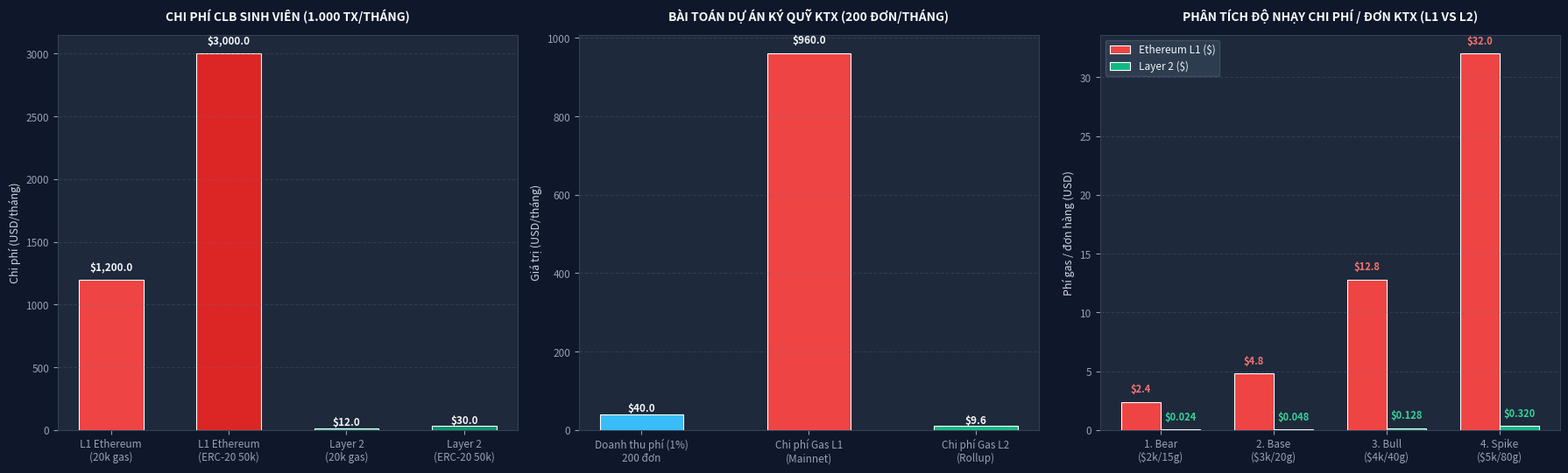

Python code for this plot:
"""
scripts/plot_costs.py
Vẽ biểu đồ so sánh chi phí vận hành on-chain L1 Ethereum vs Layer 2 (Lab 7)
Bổ sung Phân tích độ nhạy & Kiểm thử áp lực thị trường (Sensitivity Analysis)
"""

import os
import matplotlib.pyplot as plt
import numpy as np

os.makedirs("evidence/lab-07", exist_ok=True)

fig, (ax1, ax2, ax3) = plt.subplots(1, 3, figsize=(18, 5.5), dpi=300)
fig.patch.set_facecolor("#0f172a")

# Biểu đồ 1: Thẻ tích điểm CLB (1.000 tx/tháng)
categories = ["L1 Ethereum\n(20k gas)", "L1 Ethereum\n(ERC-20 50k)", "Layer 2\n(20k gas)", "Layer 2\n(ERC-20 50k)"]
costs_usd = [1200.0, 3000.0, 12.0, 30.0]
colors = ["#ef4444", "#dc2626", "#10b981", "#059669"]

bars1 = ax1.bar(categories, costs_usd, color=colors, width=0.55, edgecolor="#ffffff", linewidth=0.8)
ax1.set_facecolor("#1e293b")
ax1.set_title("CHI PHÍ CLB SINH VIÊN (1.000 TX/THÁNG)", fontsize=10, fontweight="bold", color="#f8fafc", pad=12)
ax1.set_ylabel("Chi phí (USD/tháng)", fontsize=9, color="#cbd5e1")
ax1.tick_params(colors="#94a3b8", labelsize=8.5)
ax1.grid(axis="y", linestyle="--", alpha=0.25, color="#64748b")
for spine in ax1.spines.values():
    spine.set_color("#334155")

for bar in bars1:
    yval = bar.get_height()
    ax1.text(bar.get_x() + bar.get_width()/2.0, yval + (50 if yval > 100 else 1), f"${yval:,.1f}", ha="center", va="bottom", fontsize=8.5, fontweight="bold", color="#f1f5f9")

# Biểu đồ 2: So sánh kinh tế dự án Ký quỹ KTX (Doanh thu vs Chi phí Gas)
project_labels = ["Doanh thu phí (1%)\n200 đơn", "Chi phí Gas L1\n(Mainnet)", "Chi phí Gas L2\n(Rollup)"]
project_values = [40.0, 960.0, 9.60]
project_colors = ["#38bdf8", "#ef4444", "#10b981"]

bars2 = ax2.bar(project_labels, project_values, color=project_colors, width=0.5, edgecolor="#ffffff", linewidth=0.8)
ax2.set_facecolor("#1e293b")
ax2.set_title("BÀI TOÁN DỰ ÁN KÝ QUỸ KTX (200 ĐƠN/THÁNG)", fontsize=10, fontweight="bold", color="#f8fafc", pad=12)
ax2.set_ylabel("Giá trị (USD/tháng)", fontsize=9, color="#cbd5e1")
ax2.tick_params(colors="#94a3b8", labelsize=8.5)
ax2.grid(axis="y", linestyle="--", alpha=0.25, color="#64748b")
for spine in ax2.spines.values():
    spine.set_color("#334155")

for bar in bars2:
    yval = bar.get_height()
    ax2.text(bar.get_x() + bar.get_width()/2.0, yval + (20 if yval > 100 else 1), f"${yval:,.1f}", ha="center", va="bottom", fontsize=8.5, fontweight="bold", color="#f1f5f9")

# Biểu đồ 3: Phân tích độ nhạy - Chi phí gas 1 đơn KTX (L1 vs L2) qua 4 kịch bản thị trường
scenarios = ["1. Bear\n($2k/15g)", "2. Base\n($3k/20g)", "3. Bull\n($4k/40g)", "4. Spike\n($5k/80g)"]
l1_costs = [2.40, 4.80, 12.80, 32.00]
l2_costs = [0.024, 0.048, 0.128, 0.320]

x = np.arange(len(scenarios))
width = 0.35

ax3.set_facecolor("#1e293b")
bars3_l1 = ax3.bar(x - width/2, l1_costs, width, label="Ethereum L1 ($)", color="#ef4444", edgecolor="#ffffff", linewidth=0.8)
bars3_l2 = ax3.bar(x + width/2, l2_costs, width, label="Layer 2 ($)", color="#10b981", edgecolor="#ffffff", linewidth=0.8)

ax3.set_title("PHÂN TÍCH ĐỘ NHẠY CHI PHÍ / ĐƠN KTX (L1 VS L2)", fontsize=10, fontweight="bold", color="#f8fafc", pad=12)
ax3.set_ylabel("Phí gas / đơn hàng (USD)", fontsize=9, color="#cbd5e1")
ax3.set_xticks(x)
ax3.set_xticklabels(scenarios, color="#94a3b8", fontsize=8.5)
ax3.tick_params(colors="#94a3b8", labelsize=8.5)
ax3.grid(axis="y", linestyle="--", alpha=0.25, color="#64748b")
ax3.legend(facecolor="#334155", edgecolor="#475569", labelcolor="#f1f5f9", fontsize=8.5)
for spine in ax3.spines.values():
    spine.set_color("#334155")

for bar in bars3_l1:
    yval = bar.get_height()
    ax3.text(bar.get_x() + bar.get_width()/2.0, yval + 0.6, f"${yval:.1f}", ha="center", va="bottom", fontsize=8, fontweight="bold", color="#f87171")

for bar in bars3_l2:
    yval = bar.get_height()
    ax3.text(bar.get_x() + bar.get_width()/2.0, yval + 0.6, f"${yval:.3f}", ha="center", va="bottom", fontsize=8, fontweight="bold", color="#34d399")

plt.tight_layout()
plt.savefig("evidence/lab-07/cost_comparison.png", facecolor=fig.get_facecolor(), edgecolor="none")
plt.savefig("cost_comparison.png", facecolor=fig.get_facecolor(), edgecolor="none")
plt.close()
print("Saved evidence/lab-07/cost_comparison.png and cost_comparison.png with 3 subplots!")
